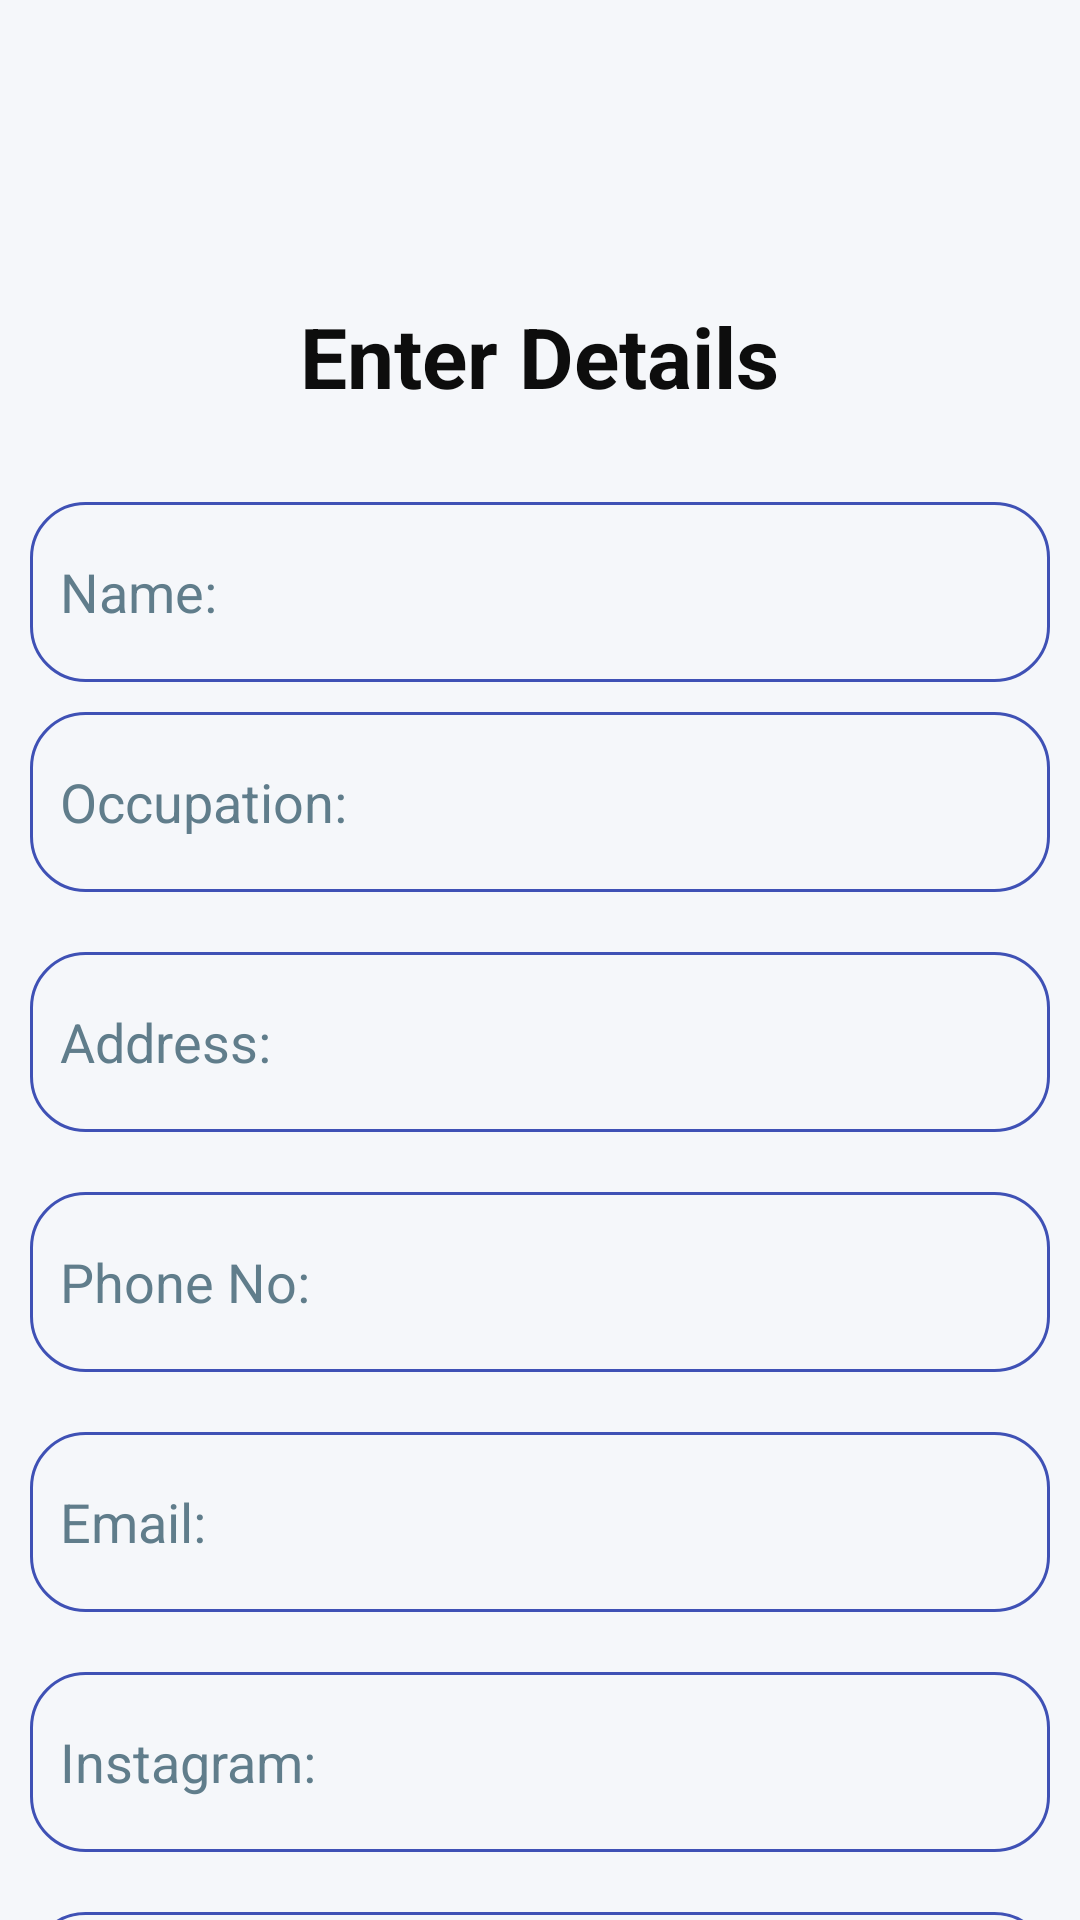

Write the Android layout XML for this screen, with the resource values it uses.
<!-- AndroidManifest.xml: application theme Theme.VISITINGCARD -->
<!-- res/layout/activity_main.xml -->
<?xml version="1.0" encoding="utf-8"?>
<RelativeLayout xmlns:android="http://schemas.android.com/apk/res/android"
    xmlns:app="http://schemas.android.com/apk/res-auto"
    xmlns:tools="http://schemas.android.com/tools"
    android:id="@+id/main"
    android:layout_width="match_parent"
    android:layout_height="match_parent"
    android:background="@color/white"
    tools:context=".MainActivity2">

    <TextView
        android:id="@+id/title"
        android:layout_width="wrap_content"
        android:layout_height="wrap_content"
        android:text="Enter Details"
        android:layout_centerHorizontal="true"
        android:layout_marginTop="100dp"
        android:textSize="28sp"
        android:textStyle="bold"
        android:textColor="@color/black" />

    <EditText
        android:id="@+id/name"
        android:layout_width="match_parent"
        android:layout_height="60dp"
        android:layout_marginTop="30dp"
        android:layout_marginStart="10dp"
        android:layout_marginEnd="10dp"
        android:background="@drawable/edittext"
        android:hint="Name:"
        android:textColorHint="@color/textSecondary"
        android:padding="10dp"
        android:inputType="textCapWords"
        android:layout_below="@id/title"/>

    <EditText
        android:id="@+id/occupation"
        android:layout_width="match_parent"
        android:layout_height="60dp"
        android:layout_below="@id/name"
        android:layout_margin="10dp"
        android:background="@drawable/edittext"
        android:hint="Occupation:"
        android:textColorHint="@color/textSecondary"
        android:padding="10dp"
        android:inputType="textCapWords" />
    <EditText
        android:id="@+id/address"
        android:layout_width="match_parent"
        android:layout_height="60dp"
        android:layout_below="@id/occupation"
        android:layout_margin="10dp"
        android:background="@drawable/edittext"
        android:hint="Address:"
        android:textColorHint="@color/textSecondary"
        android:padding="10dp"
        android:inputType="textPostalAddress" />


    <EditText
        android:id="@+id/phoneno"
        android:layout_width="match_parent"
        android:layout_height="60dp"
        android:layout_below="@id/address"
        android:layout_margin="10dp"
        android:background="@drawable/edittext"
        android:hint="Phone No:"
        android:textColorHint="@color/textSecondary"
        android:padding="10dp"
        android:inputType="phone"
        android:importantForAutofill="no"
        android:autofillHints="phoneNumber" />

    <EditText
        android:id="@+id/email"
        android:layout_width="match_parent"
        android:layout_height="60dp"
        android:layout_below="@id/phoneno"
        android:layout_margin="10dp"
        android:background="@drawable/edittext"
        android:hint="Email:"
        android:textColorHint="@color/textSecondary"
        android:padding="10dp"
        android:inputType="textEmailAddress" />

    <EditText
        android:id="@+id/instagram"
        android:layout_width="match_parent"
        android:layout_height="60dp"
        android:layout_below="@id/email"
        android:layout_margin="10dp"
        android:background="@drawable/edittext"
        android:hint="Instagram:"
        android:textColorHint="@color/textSecondary"
        android:padding="10dp"
        android:inputType="textUri" />

    <EditText
        android:id="@+id/website"
        android:layout_width="match_parent"
        android:layout_height="60dp"
        android:layout_below="@id/instagram"
        android:layout_margin="10dp"
        android:background="@drawable/edittext"
        android:hint="Website or Portfolio:"
        android:textColorHint="@color/textSecondary"
        android:padding="10dp"
        android:inputType="textUri" />


    <Button
        android:id="@+id/submit"
        android:layout_width="170dp"
        android:layout_height="wrap_content"
        android:layout_below="@id/website"
        android:layout_alignParentEnd="true"
        android:layout_marginTop="20dp"
        android:layout_marginEnd="16dp"
        android:text="Submit and save"
        android:textSize="16sp"
        android:textColor="@color/buttonText"
        android:background="@drawable/btn2" />


</RelativeLayout>
<!-- resources referenced by this layout -->
<resources>
  <color name="black">#0D0D0D</color>
  <color name="buttonText">#FFFFFF</color>
  <color name="textSecondary">#607D8B</color>
  <color name="white">#F5F7FA</color>
  <!-- drawable btn2 (drawable) -->
  <?xml version="1.0" encoding="utf-8"?>
  <selector xmlns:android="http://schemas.android.com/apk/res/android">
  
      
      <item android:state_pressed="true">
          <shape android:shape="rectangle">
              <solid android:color="#450150" /> 
              <corners android:radius="12dp" />
          </shape>
      </item>
  
      
      <item>
          <shape android:shape="rectangle">
              <solid android:color="#B704D7" /> 
              <corners android:radius="12dp" />
          </shape>
      </item>
  </selector>
  <!-- drawable edittext (drawable) -->
  <?xml version="1.0" encoding="utf-8"?>
  <shape xmlns:android="http://schemas.android.com/apk/res/android"
      android:shape="rectangle">
  
      <solid android:color="@color/white" />
      <stroke
          android:width="1dp"
          android:color="@color/accent" />
      <corners android:radius="18dp" />
  
  </shape>
  <style name="Theme.VISITINGCARD" parent="Theme.AppCompat.Light.NoActionBar">
          
      </style>
  <color name="accent">#3F51B5</color>
</resources>
